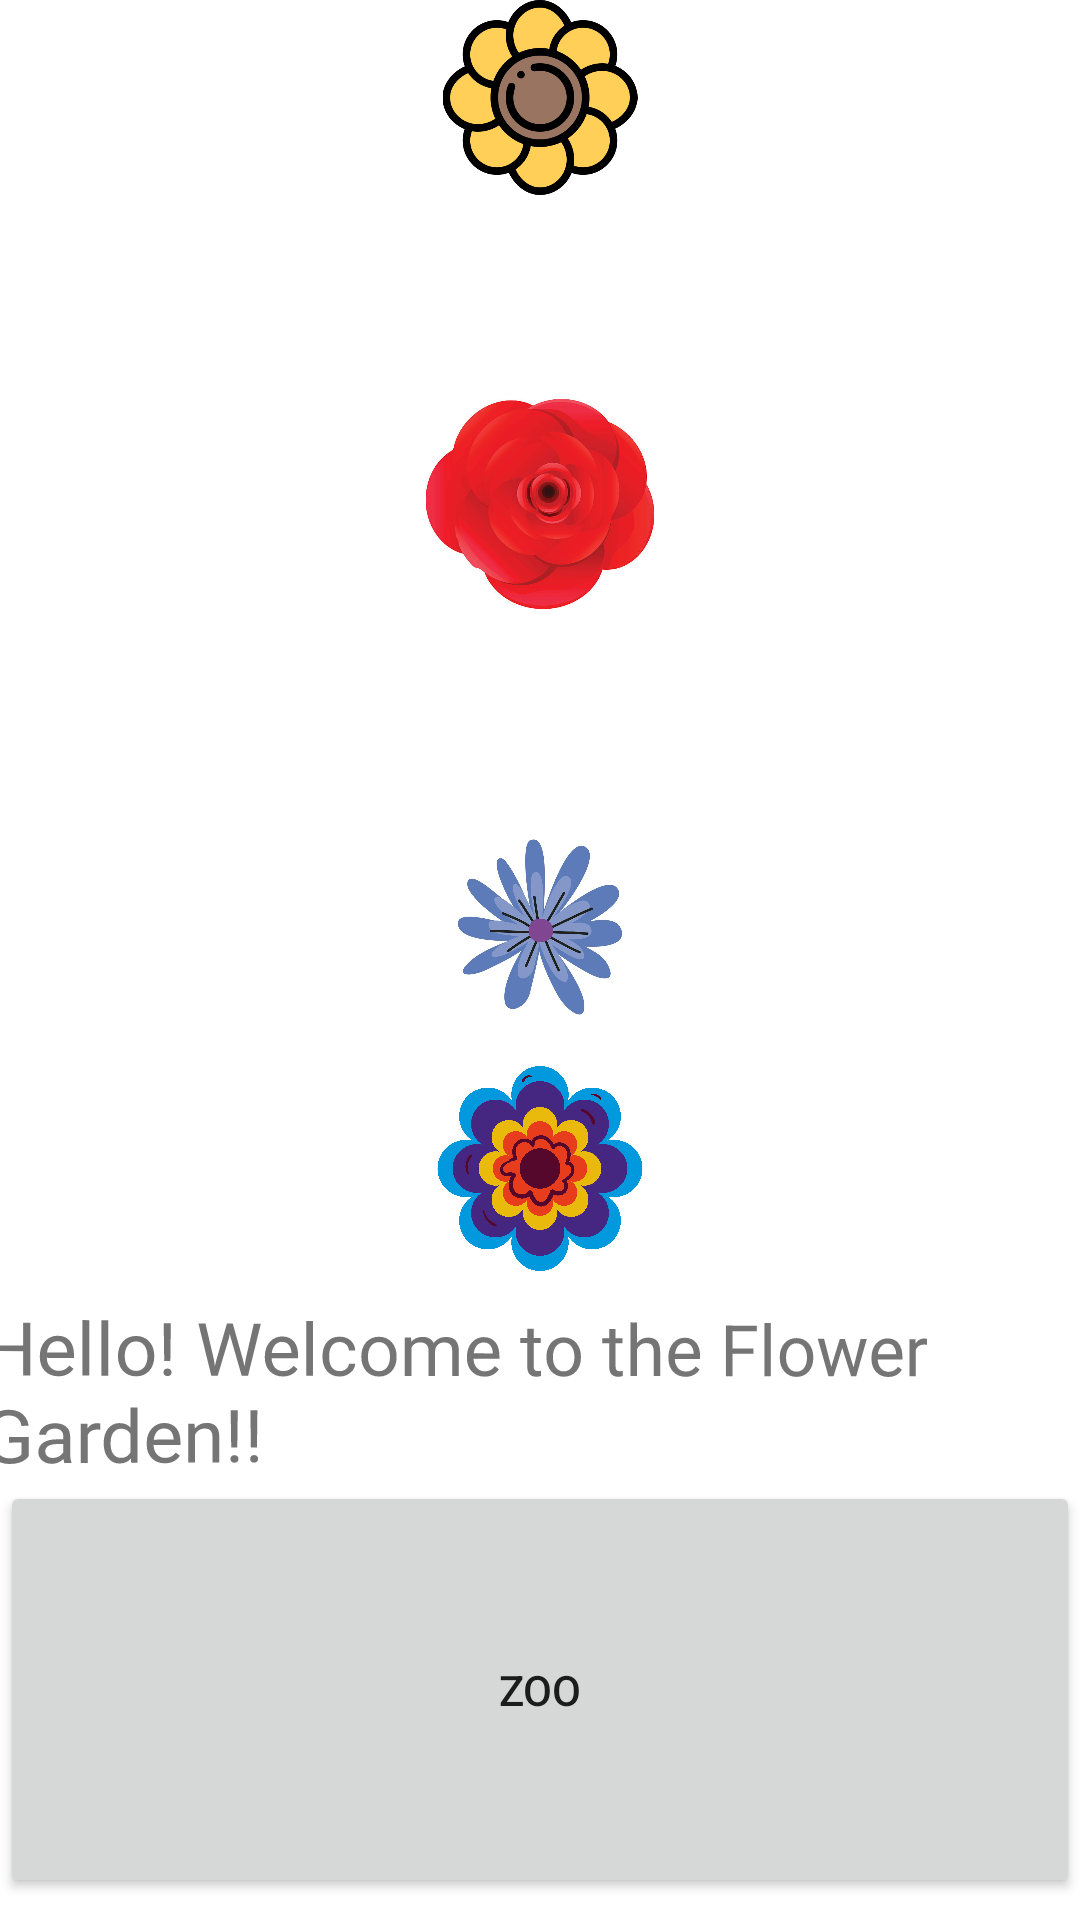

Here is an Android app screen rendered from its layout file. Give the layout XML and the strings, colors and styles it references.
<!-- AndroidManifest.xml: application theme Theme.MobileApps3 -->
<!-- res/layout/activity_profile.xml -->
<?xml version="1.0" encoding="utf-8"?>
<LinearLayout xmlns:android="http://schemas.android.com/apk/res/android"
    xmlns:app="http://schemas.android.com/apk/res-auto"
    xmlns:tools="http://schemas.android.com/tools"
    android:id="@+id/tableLayout"
    android:layout_width="match_parent"
    android:layout_height="match_parent"
    android:orientation="vertical"
    tools:context=".ProfileActivity">

    <ImageView
        android:id="@+id/imageView2"
        android:layout_width="match_parent"
        android:layout_height="65dp"
        app:srcCompat="@drawable/sunflower"
        tools:ignore="MissingConstraints"
        tools:layout_editor_absoluteX="26dp"
        tools:layout_editor_absoluteY="35dp" />

    <ImageView
        android:id="@+id/imageView4"
        android:layout_width="match_parent"
        android:layout_height="68dp"
        app:srcCompat="@drawable/redflower"
        tools:ignore="MissingConstraints"
        tools:layout_editor_absoluteX="149dp"
        tools:layout_editor_absoluteY="116dp" />

    <ImageView
        android:id="@+id/imageView5"
        android:layout_width="match_parent"
        android:layout_height="70dp"
        app:srcCompat="@drawable/rosalea"
        tools:ignore="MissingConstraints"
        tools:layout_editor_absoluteX="18dp"
        tools:layout_editor_absoluteY="132dp" />

    <ImageView
        android:id="@+id/imageView6"
        android:layout_width="match_parent"
        android:layout_height="69dp"
        app:srcCompat="@drawable/purpleflower"
        tools:ignore="MissingConstraints"
        tools:layout_editor_absoluteX="280dp"
        tools:layout_editor_absoluteY="35dp" />

    <ImageView
        android:id="@+id/imageView7"
        android:layout_width="match_parent"
        android:layout_height="74dp"
        app:srcCompat="@drawable/blueflower"
        tools:ignore="MissingConstraints"
        tools:layout_editor_absoluteX="259dp"
        tools:layout_editor_absoluteY="107dp" />

    <ImageView
        android:id="@+id/imageView8"
        android:layout_width="match_parent"
        android:layout_height="87dp"
        app:srcCompat="@drawable/uglyflower"
        tools:ignore="MissingConstraints"
        tools:layout_editor_absoluteX="124dp"
        tools:layout_editor_absoluteY="264dp" />

    <TextView
        android:id="@+id/textView"
        android:layout_width="match_parent"
        android:layout_height="wrap_content"
        android:rotationY="2"
        android:text="Hello! Welcome to the Flower Garden!!"
        android:textSize="24sp"
        tools:ignore="MissingConstraints"
        tools:layout_editor_absoluteX="128dp"
        tools:layout_editor_absoluteY="16dp" />

    <Button
        android:id="@+id/zooButt"
        android:layout_width="match_parent"
        android:layout_height="139dp"
        android:text="Zoo"
        tools:ignore="MissingConstraints"
        tools:layout_editor_absoluteX="118dp"
        tools:layout_editor_absoluteY="510dp" />

</LinearLayout>
<!-- resources referenced by this layout -->
<resources>
  <!-- drawable blueflower: jpeg bitmap (drawable, 37882 bytes) -->
  <!-- drawable rosalea: jpeg bitmap (drawable, 29419 bytes) -->
  <!-- drawable sunflower: png bitmap (drawable, 43967 bytes) -->
  <!-- drawable uglyflower: jpeg bitmap (drawable, 969215 bytes) -->
  <style name="Theme.MobileApps3" parent="Theme.MaterialComponents.DayNight.DarkActionBar">
          
          <item name="colorPrimary">@color/purple_500</item>
          <item name="colorPrimaryVariant">@color/purple_700</item>
          <item name="colorOnPrimary">@color/white</item>
          
          <item name="colorSecondary">@color/teal_200</item>
          <item name="colorSecondaryVariant">@color/teal_700</item>
          <item name="colorOnSecondary">@color/black</item>
          
          <item name="android:statusBarColor">?attr/colorPrimaryVariant</item>
          
      </style>
  <!-- not gathered from this repository: default colours our renderer supplied (Android Studio template values) -->
  <color name="purple_500">#FF6200EE</color>
  <color name="purple_700">#FF3700B3</color>
  <color name="teal_200">#FF03DAC5</color>
  <color name="teal_700">#FF018786</color>
  <color name="black">#FF000000</color>
  <color name="white">#FFFFFFFF</color>
</resources>
